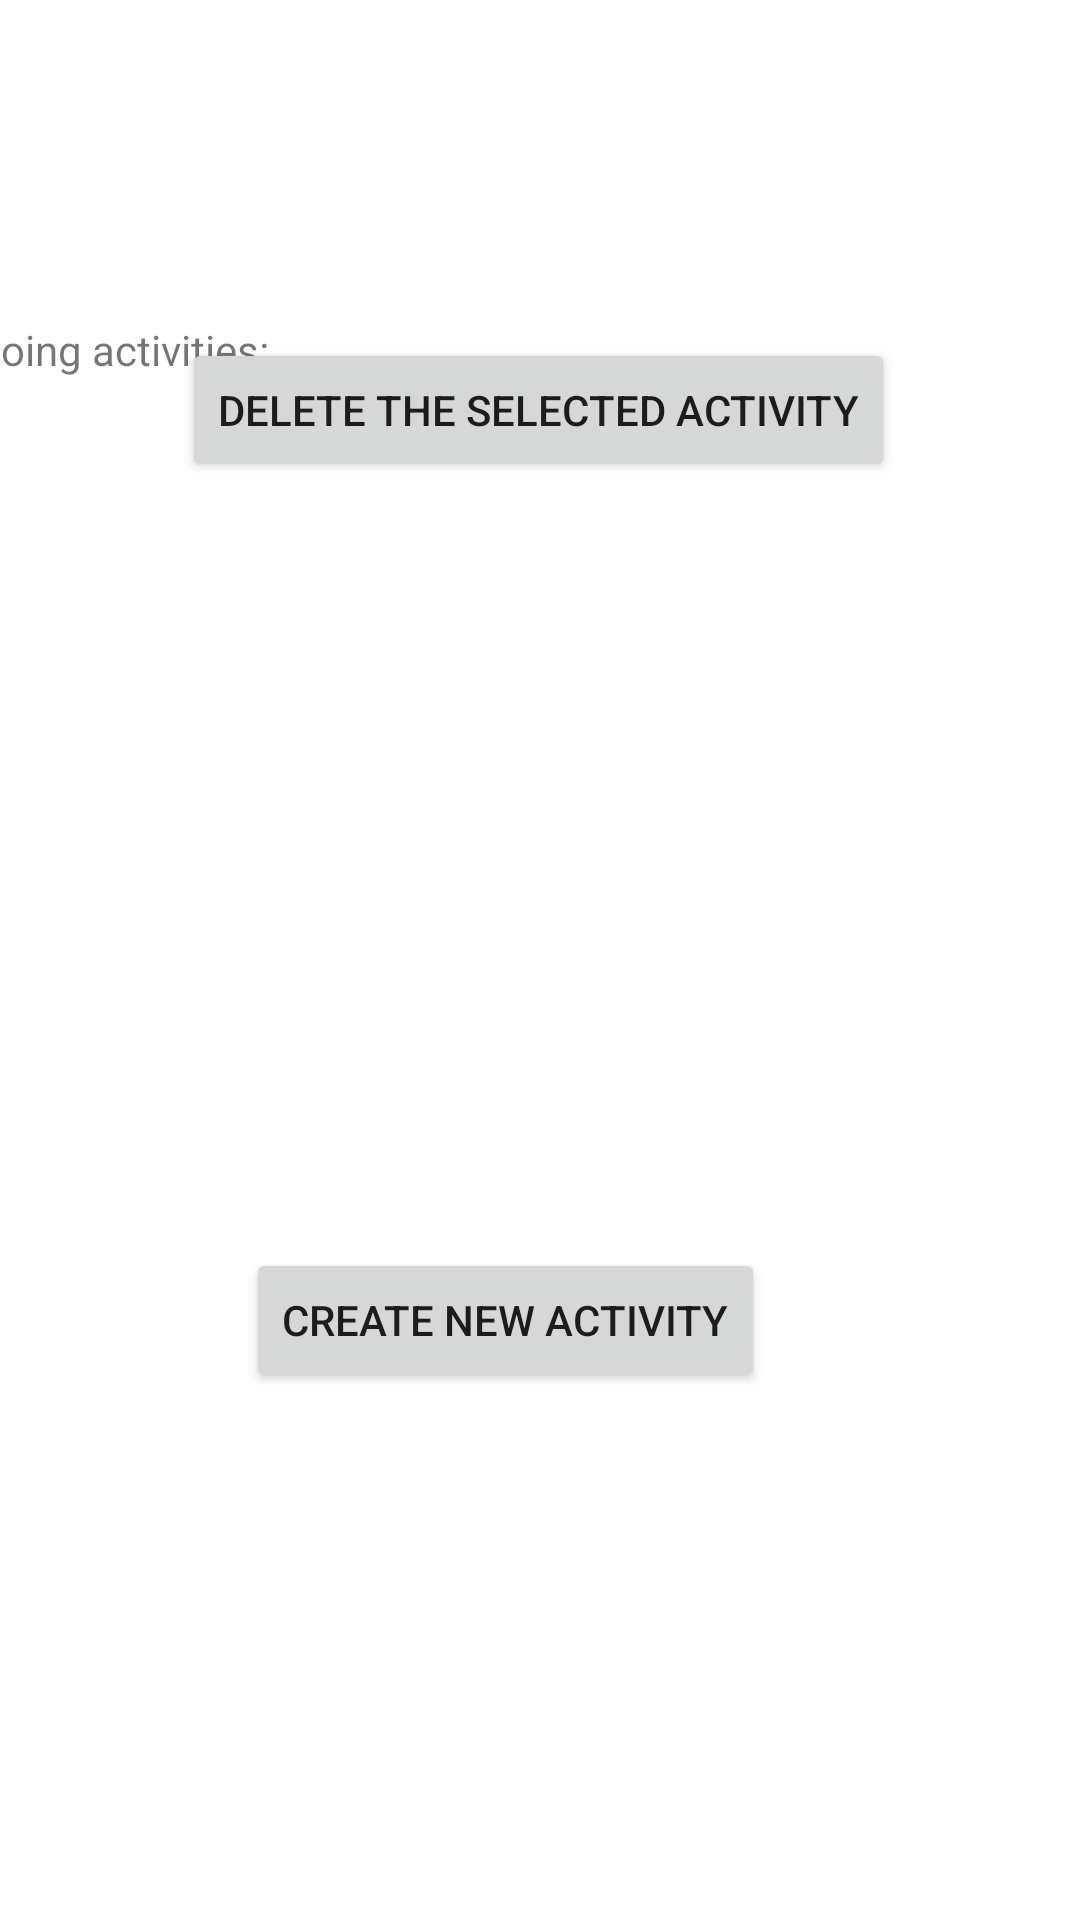

Produce the Android XML layout that renders to this screen, including the resource entries it uses.
<!-- AndroidManifest.xml: application theme Theme.SWMSportWithMe -->
<!-- res/layout/activity_host_page.xml -->
<?xml version="1.0" encoding="utf-8"?>
<androidx.constraintlayout.widget.ConstraintLayout xmlns:android="http://schemas.android.com/apk/res/android"
    xmlns:app="http://schemas.android.com/apk/res-auto"
    xmlns:tools="http://schemas.android.com/tools"
    android:layout_width="match_parent"
    android:layout_height="match_parent"
    tools:context=".Host_Activity_Page">

    <TextView
        android:id="@+id/textView14"
        android:layout_width="234dp"
        android:layout_height="48dp"
        android:layout_marginEnd="177dp"
        android:layout_marginBottom="683dp"
        android:text="Host"
        android:textSize="34sp"
        app:layout_constraintBottom_toBottomOf="parent"
        app:layout_constraintEnd_toEndOf="parent"
        app:layout_constraintHorizontal_bias="0.0"
        app:layout_constraintStart_toStartOf="parent"
        app:layout_constraintTop_toTopOf="parent"
        app:layout_constraintVertical_bias="0.039" />

    <TextView
        android:id="@+id/textView15"
        android:layout_width="80dp"
        android:layout_height="33dp"
        android:layout_marginStart="94dp"
        android:layout_marginTop="56dp"
        android:layout_marginEnd="237dp"
        android:layout_marginBottom="642dp"
        android:text="Welcome"
        app:layout_constraintBottom_toBottomOf="parent"
        app:layout_constraintEnd_toEndOf="parent"
        app:layout_constraintStart_toStartOf="parent"
        app:layout_constraintTop_toTopOf="parent" />

    <TextView
        android:id="@+id/host_name"
        android:layout_width="119dp"
        android:layout_height="36dp"
        android:layout_marginStart="187dp"
        android:layout_marginTop="56dp"
        android:layout_marginEnd="105dp"
        android:layout_marginBottom="639dp"
        app:layout_constraintBottom_toBottomOf="parent"
        app:layout_constraintEnd_toEndOf="parent"
        app:layout_constraintStart_toEndOf="@+id/textView15"
        app:layout_constraintStart_toStartOf="parent"
        app:layout_constraintTop_toTopOf="parent" />

    <Spinner
        android:id="@+id/ongoing_activities"
        android:layout_width="277dp"
        android:layout_height="25dp"
        android:layout_marginStart="130dp"
        android:layout_marginTop="101dp"
        android:layout_marginEnd="4dp"
        android:layout_marginBottom="605dp"
        app:layout_constraintBottom_toBottomOf="parent"
        app:layout_constraintEnd_toEndOf="parent"
        app:layout_constraintStart_toEndOf="@+id/textView17"
        app:layout_constraintStart_toStartOf="parent"
        app:layout_constraintTop_toTopOf="parent"
        tools:ignore="SpeakableTextPresentCheck" />

    <TextView
        android:id="@+id/textView17"
        android:layout_width="wrap_content"
        android:layout_height="wrap_content"
        android:layout_marginTop="107dp"
        android:layout_marginEnd="296dp"
        android:text="Ongoing activities:"
        app:layout_constraintEnd_toEndOf="parent"
        app:layout_constraintStart_toStartOf="parent"
        app:layout_constraintTop_toTopOf="parent" />

    <Button
        android:id="@+id/create"
        android:layout_width="wrap_content"
        android:layout_height="wrap_content"
        android:layout_marginStart="100dp"
        android:layout_marginEnd="105dp"
        android:layout_marginBottom="176dp"
        android:text="Create new activity"
        app:layout_constraintBottom_toBottomOf="parent"
        app:layout_constraintEnd_toEndOf="parent"
        app:layout_constraintHorizontal_bias="1.0"
        app:layout_constraintStart_toStartOf="parent" />

    <Button
        android:id="@+id/delete_activity"
        android:layout_width="wrap_content"
        android:layout_height="wrap_content"
        android:layout_marginStart="64dp"
        android:layout_marginTop="67dp"
        android:layout_marginEnd="65dp"
        android:layout_marginBottom="265dp"
        android:text="Delete the selected activity"
        app:layout_constraintBottom_toTopOf="@+id/create"
        app:layout_constraintEnd_toEndOf="parent"
        app:layout_constraintStart_toStartOf="parent"
        app:layout_constraintTop_toBottomOf="@+id/ongoing_activities" />

</androidx.constraintlayout.widget.ConstraintLayout>
<!-- resources referenced by this layout -->
<resources>
  <style name="Theme.SWMSportWithMe" parent="Theme.MaterialComponents.DayNight.DarkActionBar">
          
          <item name="colorPrimary">@color/purple_500</item>
          <item name="colorPrimaryVariant">@color/purple_700</item>
          <item name="colorOnPrimary">#673AB7</item>
          
          <item name="colorSecondary">@color/purple_500</item>
          <item name="colorSecondaryVariant">@color/purple_500</item>
          <item name="colorOnSecondary">@color/black</item>
          
          <item name="android:statusBarColor">@color/purple_500</item>
          
          <item name="android:layoutDirection">ltr</item>
      </style>
  <!-- not gathered from this repository: default colours our renderer supplied (Android Studio template values) -->
  <color name="purple_500">#FF6200EE</color>
  <color name="purple_700">#FF3700B3</color>
  <color name="black">#FF000000</color>
</resources>
